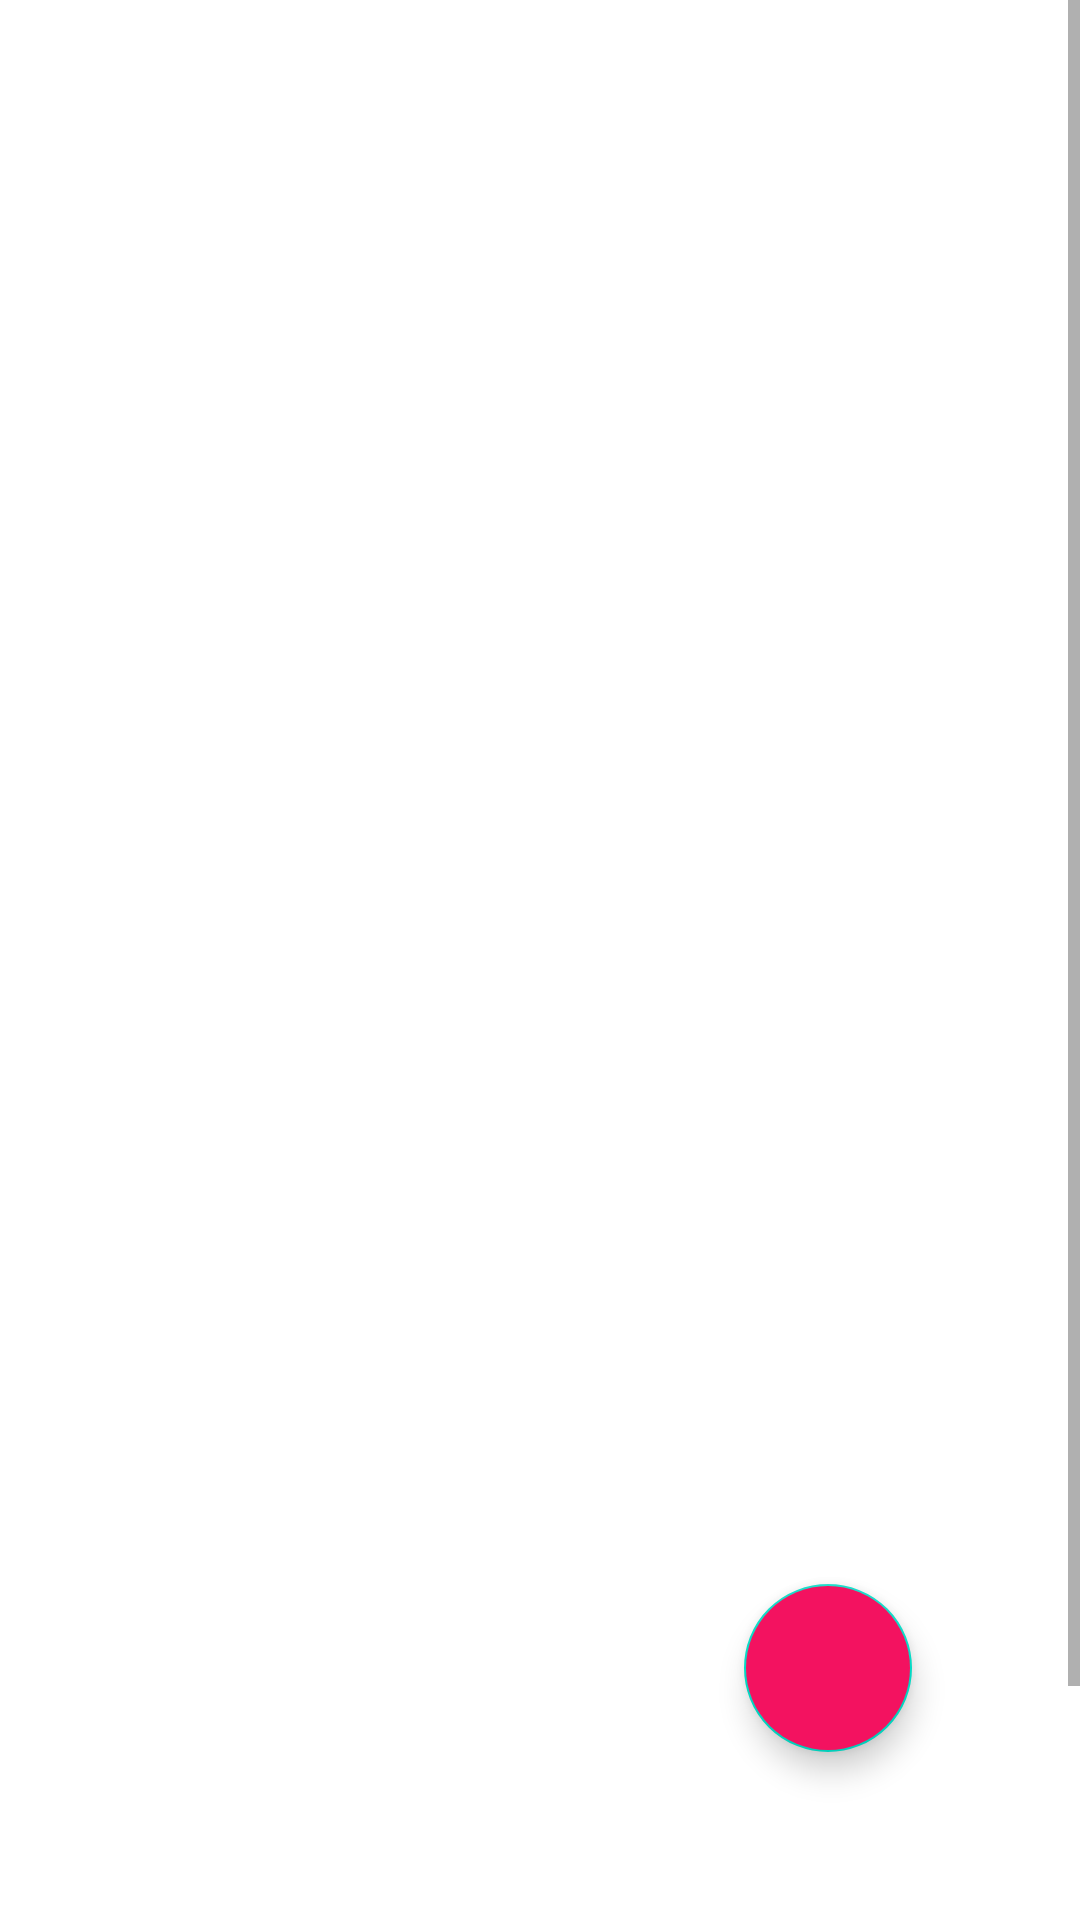

The Android layout XML behind this screen, and the referenced resources:
<!-- AndroidManifest.xml: application theme Theme.ExpenseMobileApp -->
<!-- res/layout/activity_main.xml -->
<?xml version="1.0" encoding="utf-8"?>
<androidx.constraintlayout.widget.ConstraintLayout xmlns:android="http://schemas.android.com/apk/res/android"
    xmlns:app="http://schemas.android.com/apk/res-auto"
    xmlns:tools="http://schemas.android.com/tools"
    android:layout_width="match_parent"
    android:layout_height="match_parent"
    tools:context=".MainActivity">

    <com.google.android.material.floatingactionbutton.FloatingActionButton
        android:id="@+id/add_button"
        android:layout_width="wrap_content"
        android:layout_height="wrap_content"
        android:layout_marginEnd="56dp"
        android:layout_marginBottom="56dp"
        android:backgroundTint="@color/red_600"
        android:clickable="true"
        android:focusable="true"
        app:layout_constraintBottom_toBottomOf="parent"
        app:layout_constraintEnd_toEndOf="parent"
        app:srcCompat="@drawable/ic_add"
        tools:ignore="SpeakableTextPresentCheck" />

    <ScrollView
        android:layout_width="match_parent"
        android:layout_height="match_parent">

        <LinearLayout
            android:layout_width="match_parent"
            android:layout_height="wrap_content"
            android:orientation="vertical">


            <androidx.recyclerview.widget.RecyclerView
                android:id="@+id/recyclerView"
                android:paddingTop="?attr/actionBarSize"
                android:layout_width="409dp"
                android:layout_height="729dp"
                app:layout_constraintBottom_toBottomOf="parent"
                app:layout_constraintEnd_toEndOf="parent"
                app:layout_constraintHorizontal_bias="0.0"
                app:layout_constraintStart_toStartOf="parent"
                app:layout_constraintTop_toTopOf="parent"
                app:layout_constraintVertical_bias="0.0">

            </androidx.recyclerview.widget.RecyclerView>
        </LinearLayout>
    </ScrollView>
</androidx.constraintlayout.widget.ConstraintLayout>
<!-- resources referenced by this layout -->
<resources>
  <color name="red_600">#F31260</color>
  <style name="Theme.ExpenseMobileApp" parent="Theme.MaterialComponents.DayNight.DarkActionBar">
          
          <item name="colorPrimary">@color/purple_500</item>
          <item name="colorPrimaryVariant">@color/purple_700</item>
          <item name="colorOnPrimary">@color/white</item>
          
          <item name="colorSecondary">@color/teal_200</item>
          <item name="colorSecondaryVariant">@color/teal_700</item>
          <item name="colorOnSecondary">@color/black</item>
          
          <item name="android:statusBarColor" tools:targetApi="l">?attr/colorPrimaryVariant</item>
          
      </style>
  <color name="purple_500">#FF6200EE</color>
  <color name="purple_700">#FF3700B3</color>
  <color name="white">#FFFFFFFF</color>
  <color name="teal_200">#FF03DAC5</color>
  <color name="teal_700">#FF018786</color>
  <color name="black">#FF000000</color>
</resources>
